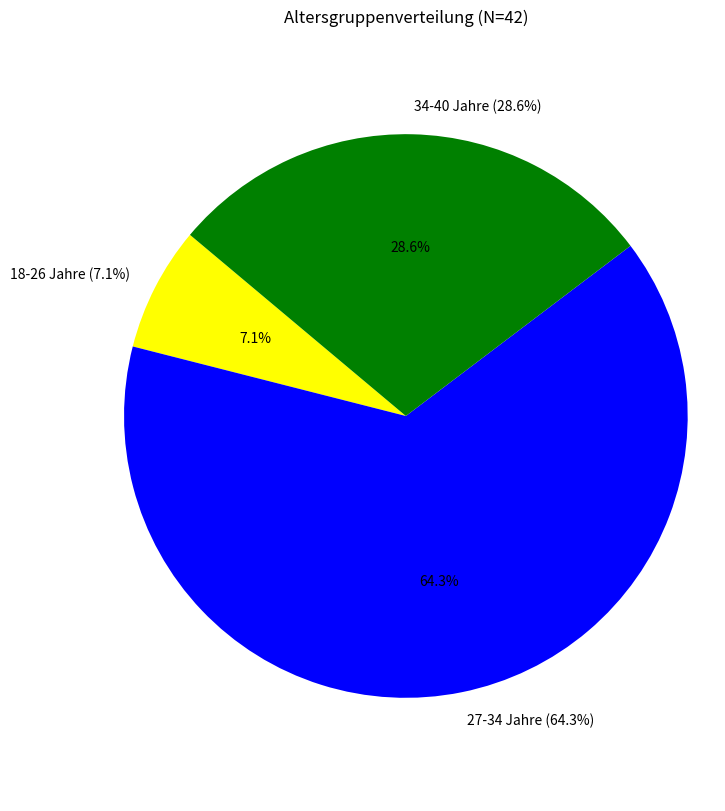

Python code for this plot:
#%%
import matplotlib.pyplot as plt


#Pie chart example

# Data
labels = ['18-26 Jahre', '27-34 Jahre', '34-40 Jahre']
sizes = [3, 27, 12]  # Absolute values (% needed)
total = sum(sizes)
percentages = [n / total * 100 for n in sizes] # to get percentages

# Optional: colors
colors = ['yellow', 'blue', 'green'] #['#ff9999','#66b3ff','#99ff99'] #either name them, or specify with #

# Plot
plt.figure(figsize=(8,10))
plt.pie(percentages, labels=[f'{label} ({p:.1f}%)' for label, p in zip(labels, percentages)],
        autopct='%1.1f%%', startangle=140, colors=colors)
plt.title('Altersgruppenverteilung (N=42)')
plt.axis('equal')  # round shape
plt.show()
# %%
